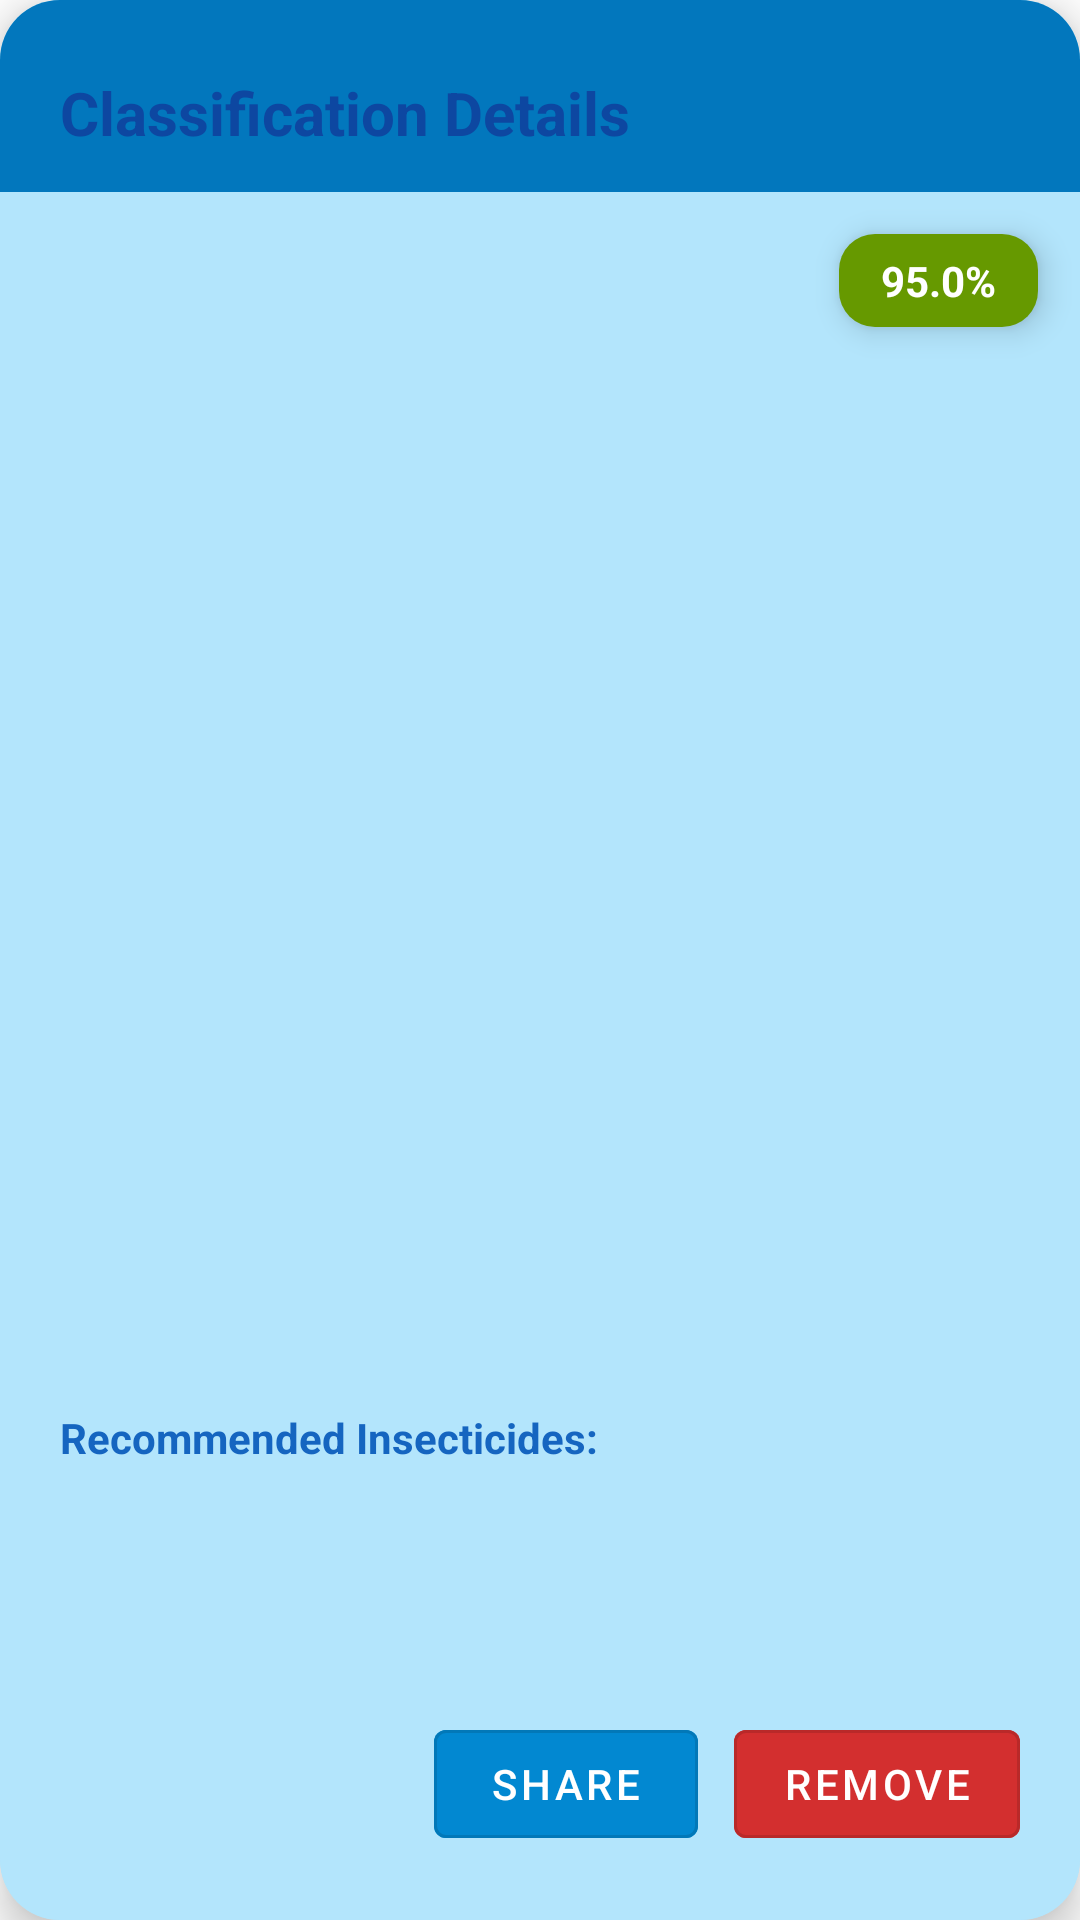

Here is an Android app screen rendered from its layout file. Give the layout XML and the strings, colors and styles it references.
<!-- AndroidManifest.xml: fallback theme Theme.MaterialComponents.DayNight.NoActionBar -->
<!-- res/layout/classification_detail_dialog.xml -->
<?xml version="1.0" encoding="utf-8"?>
<androidx.cardview.widget.CardView xmlns:android="http://schemas.android.com/apk/res/android"
    xmlns:app="http://schemas.android.com/apk/res-auto"
    android:layout_width="match_parent"
    android:layout_height="wrap_content"
    android:layout_gravity="bottom"
    android:background="@android:color/transparent"
    app:cardBackgroundColor="@color/card_background"
    app:cardCornerRadius="20dp"
    app:cardElevation="8dp">

    <LinearLayout
        android:layout_width="match_parent"
        android:layout_height="match_parent"
        android:orientation="vertical">


        <androidx.core.widget.NestedScrollView
            android:layout_width="match_parent"
            android:layout_height="0dp"
            android:layout_weight="1"
            android:background="@color/card_background"
            android:fillViewport="true"
            android:overScrollMode="ifContentScrolls">

            <LinearLayout
                android:layout_width="match_parent"
                android:layout_height="wrap_content"
                android:orientation="vertical"
                android:padding="0dp">

                
                <RelativeLayout
                    android:layout_width="match_parent"
                    android:layout_height="wrap_content"
                    android:background="@color/header_background"
                    android:paddingStart="20dp"
                    android:paddingTop="8dp"
                    android:paddingEnd="8dp"
                    android:paddingBottom="12dp">

                    
                    <View
                        android:layout_width="40dp"
                        android:layout_height="4dp"
                        android:layout_centerHorizontal="true"
                        android:layout_marginBottom="12dp"
                        android:alpha="0.6"
                        android:background="@drawable/drag_handle" />

                    <TextView
                        android:id="@+id/dialogTitle"
                        android:layout_width="wrap_content"
                        android:layout_height="wrap_content"
                        android:layout_alignParentStart="true"
                        android:layout_centerHorizontal="true"
                        android:layout_marginTop="16dp"
                        android:layout_marginEnd="40dp"
                        android:text="Classification Details"
                        android:textColor="@color/text_primary"
                        android:textSize="20sp"
                        android:textStyle="bold" />

                    <ImageButton
                        android:id="@+id/btnClose"
                        android:layout_width="36dp"
                        android:layout_height="36dp"
                        android:layout_alignParentEnd="true"
                        android:layout_centerVertical="true"
                        android:layout_marginTop="8dp"
                        android:background="?attr/selectableItemBackgroundBorderless"
                        android:contentDescription="@string/close"
                        android:src="@drawable/ic_close"
                        app:tint="@color/text_primary" />
                </RelativeLayout>

                
                <FrameLayout
                    android:layout_width="match_parent"
                    android:layout_height="200dp"
                    android:layout_marginTop="0dp"
                    android:layout_marginBottom="8dp">

                    <ImageView
                        android:id="@+id/imageViewClassified"
                        android:layout_width="match_parent"
                        android:layout_height="match_parent"
                        android:background="@drawable/image_placeholder"
                        android:clipToOutline="true"
                        android:contentDescription="@string/classified_image"
                        android:foreground="?android:attr/selectableItemBackground"
                        android:outlineProvider="background"
                        android:scaleType="centerCrop" />

                    <TextView
                        android:id="@+id/accuracyTag"
                        android:layout_width="wrap_content"
                        android:layout_height="wrap_content"
                        android:layout_gravity="top|end"
                        android:layout_margin="14dp"
                        android:background="@drawable/bg_accuracy_tag"
                        android:elevation="6dp"
                        android:paddingStart="14dp"
                        android:paddingTop="6dp"
                        android:paddingEnd="14dp"
                        android:paddingBottom="6dp"
                        android:text="95.0%"
                        android:textColor="@color/white"
                        android:textSize="14sp"
                        android:textStyle="bold" />
                </FrameLayout>

                
                <androidx.recyclerview.widget.RecyclerView
                    android:id="@+id/relatedImagesRecycler"
                    android:layout_width="match_parent"
                    android:layout_height="60dp"
                    android:layout_marginTop="0dp"
                    android:clipToPadding="false"
                    android:overScrollMode="never"
                    android:paddingStart="12dp"
                    android:paddingEnd="12dp"
                    android:visibility="gone" />

                
                <LinearLayout
                    android:layout_width="match_parent"
                    android:layout_height="wrap_content"
                    android:orientation="vertical"
                    android:paddingHorizontal="20dp"
                    android:paddingBottom="16dp">

                    <TextView
                        android:id="@+id/textViewPestName"
                        android:layout_width="match_parent"
                        android:layout_height="wrap_content"
                        android:layout_marginTop="8dp"
                        android:textColor="@color/text_primary"
                        android:textSize="18sp"
                        android:textStyle="bold" />

                    <TextView
                        android:id="@+id/textViewScientificName"
                        android:layout_width="match_parent"
                        android:layout_height="wrap_content"
                        android:layout_marginTop="2dp"
                        android:textColor="@color/text_secondary"
                        android:textStyle="italic" />

                    <TextView
                        android:id="@+id/textViewModelName"
                        android:layout_width="match_parent"
                        android:layout_height="wrap_content"
                        android:layout_marginTop="8dp"
                        android:textColor="@color/secondary" />

                    <TextView
                        android:id="@+id/textViewConfidence"
                        android:layout_width="match_parent"
                        android:layout_height="wrap_content"
                        android:layout_marginTop="2dp"
                        android:textColor="@color/accent_green"
                        android:textStyle="bold" />

                    <TextView
                        android:id="@+id/textViewClassifiedAt"
                        android:layout_width="match_parent"
                        android:layout_height="wrap_content"
                        android:layout_marginTop="2dp"
                        android:textColor="@color/text_secondary" />

                    <TextView
                        android:id="@+id/textViewPestRegions"
                        android:layout_width="match_parent"
                        android:layout_height="wrap_content"
                        android:layout_marginTop="8dp"
                        android:textColor="@color/secondary" />

                    <TextView
                        android:id="@+id/textViewPestDescription"
                        android:layout_width="match_parent"
                        android:layout_height="wrap_content"
                        android:layout_marginTop="12dp"
                        android:textColor="@color/text_primary"
                        android:textSize="15sp" />

                    <TextView
                        android:id="@+id/textViewInsecticideTitle"
                        android:layout_width="wrap_content"
                        android:layout_height="wrap_content"
                        android:layout_marginTop="16dp"
                        android:text="Recommended Insecticides:"
                        android:textColor="@color/text_secondary"
                        android:textStyle="bold" />

                    <TextView
                        android:id="@+id/textViewInsecticideList"
                        android:layout_width="match_parent"
                        android:layout_height="wrap_content"
                        android:layout_marginTop="4dp"
                        android:textColor="@color/text_primary" />

                    <TextView
                        android:id="@+id/textViewPestUrl"
                        android:layout_width="match_parent"
                        android:layout_height="wrap_content"
                        android:layout_marginTop="16dp"
                        android:autoLink="web"
                        android:textColor="@color/secondary"
                        android:textStyle="italic" />

                    
                    <LinearLayout
                        android:layout_width="match_parent"
                        android:layout_height="wrap_content"
                        android:layout_marginTop="24dp"
                        android:gravity="end"
                        android:orientation="horizontal">

                        <Button
                            android:id="@+id/btnShare"
                            style="@style/Widget.MaterialComponents.Button.OutlinedButton"
                            android:layout_width="wrap_content"
                            android:layout_height="wrap_content"
                            android:layout_marginEnd="12dp"
                            android:backgroundTint="@color/buttonBackground"
                            android:text="Share"
                            android:textColor="@color/white" />

                        <Button
                            android:id="@+id/btnRemove"
                            style="@style/Widget.MaterialComponents.Button.OutlinedButton"
                            android:layout_width="wrap_content"
                            android:layout_height="wrap_content"
                            android:backgroundTint="@color/error_red"
                            android:text="Remove"
                            android:textColor="@color/white" />
                    </LinearLayout>
                </LinearLayout>
            </LinearLayout>
        </androidx.core.widget.NestedScrollView>

    </LinearLayout>
</androidx.cardview.widget.CardView>
<!-- resources referenced by this layout -->
<resources>
  <color name="accent_green">#64DD17</color>
  <color name="buttonBackground">#0288D1</color>
  <color name="card_background">#B3E5FC</color>
  <color name="error_red">#D32F2F</color>
  <color name="header_background">#0277BD</color>
  <color name="secondary">#00ACC1</color>
  <color name="text_primary">#0D47A1</color>
  <color name="text_secondary">#1565C0</color>
  <color name="white">#FFFFFF</color>
  <!-- drawable bg_accuracy_tag (drawable) -->
  <?xml version="1.0" encoding="utf-8"?>
  <shape
      xmlns:android="http://schemas.android.com/apk/res/android"
      android:shape="rectangle">
      <solid android:color="@android:color/holo_green_dark"/>
      <corners android:radius="12dp"/>
  </shape>
  <string name="classified_image">Classified image</string>
  <string name="close">Close</string>
</resources>
